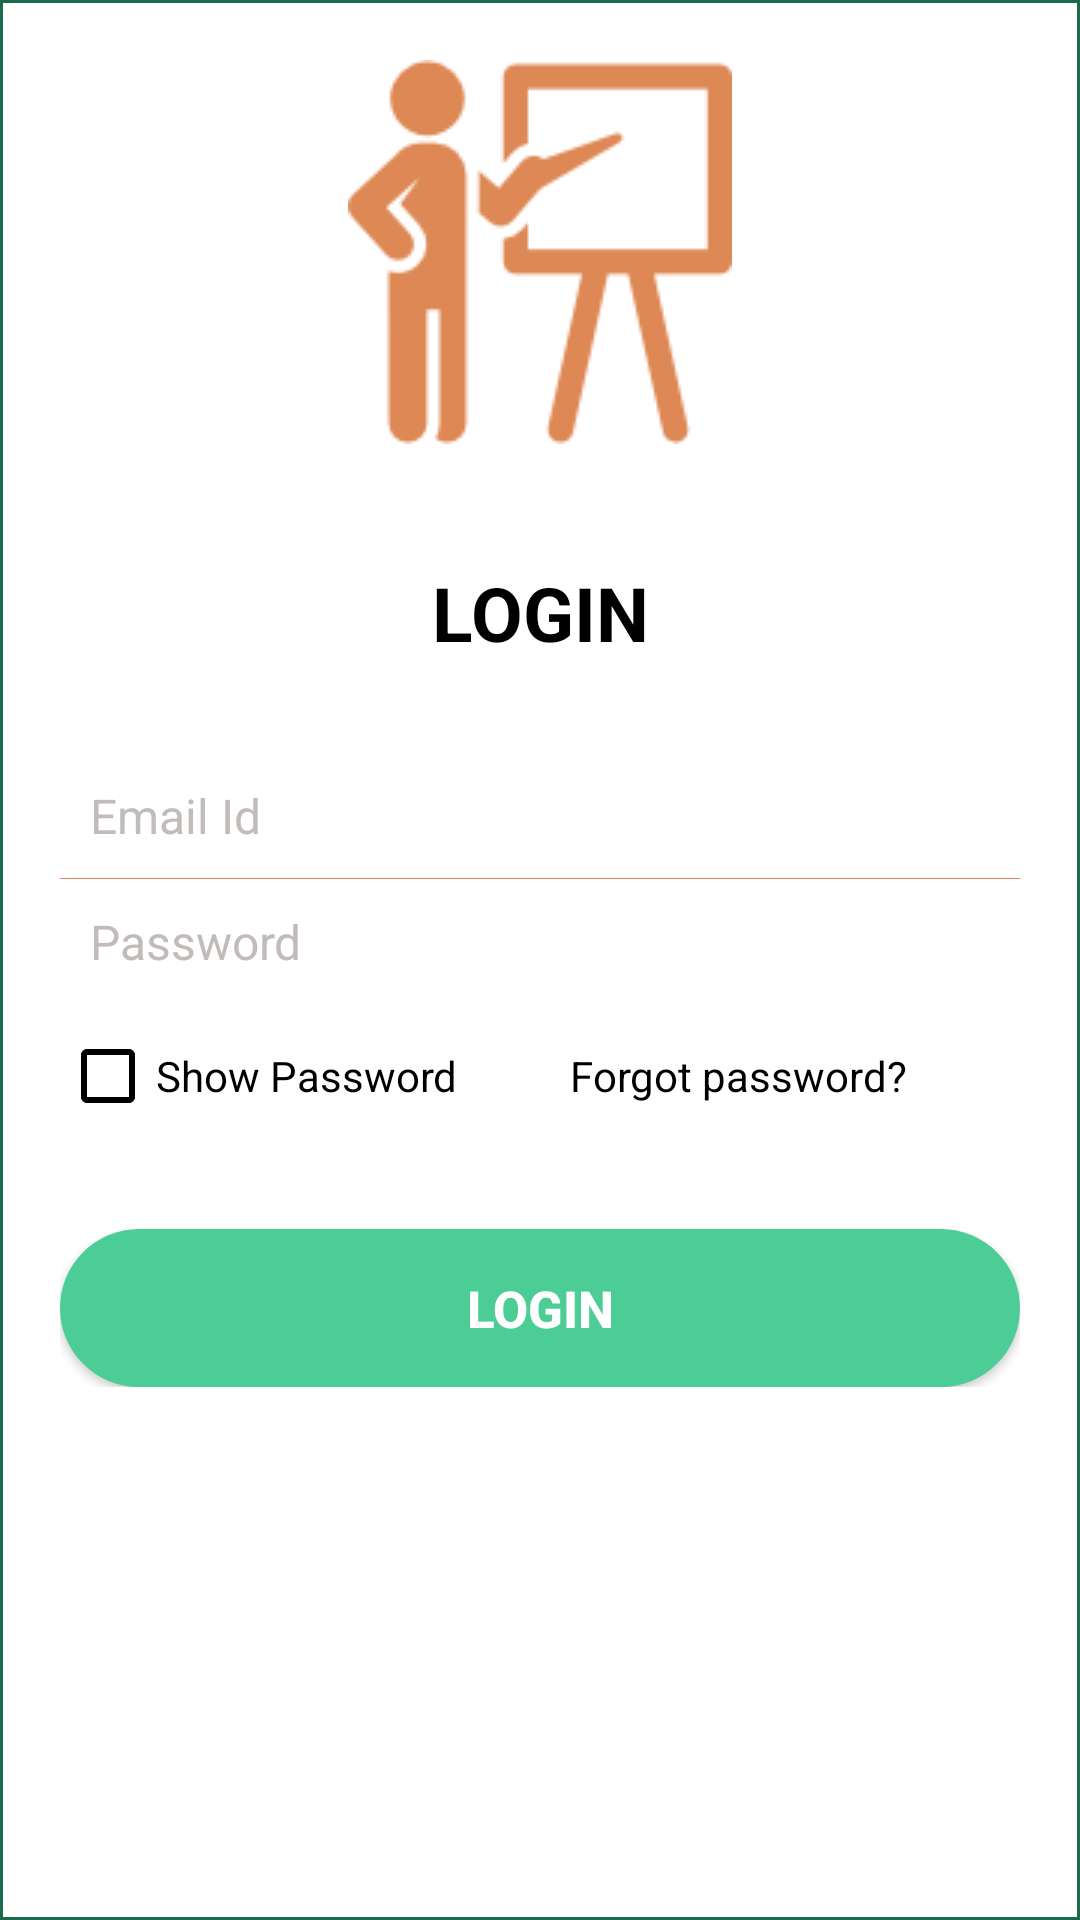

This screen was rendered from an Android layout file. Write that file and the resources it references.
<!-- AndroidManifest.xml: application theme AppTheme -->
<!-- res/layout/login_layout.xml -->
<RelativeLayout xmlns:android="http://schemas.android.com/apk/res/android"
    android:layout_width="match_parent"
    android:layout_height="@dimen/height"
    android:layout_gravity="center"
    android:layout_margin="@dimen/margin"
    android:layout_marginLeft="@dimen/margin"
    android:layout_marginRight="@dimen/margin"
    android:background="@drawable/edit_text"
    android:padding="20dp">


<ImageView
    android:layout_width="wrap_content"
    android:layout_height="wrap_content"
    android:id="@+id/img"
    android:src="@drawable/teacher_"
    android:layout_alignParentTop="true"
    android:layout_centerHorizontal="true"
    android:layout_alignTop="@+id/login_layout"

    />
    <LinearLayout
        android:id="@+id/login_layout"
        android:layout_width="wrap_content"
        android:layout_height="wrap_content"
        android:orientation="vertical"
        android:layout_centerVertical="true"
        android:layout_alignParentLeft="true"
        android:layout_alignParentStart="true">



        <TextView
            android:layout_width="match_parent"
            android:layout_height="wrap_content"
            android:gravity="center"
            android:padding="10dp"
            android:text="@string/login"
            android:textColor="@color/black"
            android:textSize="25sp"
            android:textStyle="bold" />

        <EditText
            android:id="@+id/login_emailid"
            android:layout_width="fill_parent"
            android:layout_height="wrap_content"
            android:layout_marginTop="20dp"
            android:background="@android:color/transparent"
            android:drawableLeft="@drawable/email"
            android:drawablePadding="8dp"
            android:gravity="center_vertical"
            android:hint="@string/email"
            android:textColor="@color/black"
            android:inputType="textEmailAddress"
            android:padding="10dp"
            android:singleLine="true"

            android:textColorHint="@color/shadow_start"
            android:textSize="16sp" />

        <View
            android:layout_width="match_parent"
            android:layout_height="1px"
            android:background="@color/white_greyish" />

        <EditText
            android:id="@+id/login_password"
            android:layout_width="fill_parent"
            android:layout_height="wrap_content"
            android:background="@android:color/transparent"
            android:drawableLeft="@drawable/password"
            android:drawablePadding="8dp"
            android:gravity="center_vertical"
            android:hint="@string/passowrd"
            android:inputType="textPassword"
            android:padding="10dp"
            android:singleLine="true"
            android:textColor="@color/black"
            android:textColorHint="@color/shadow_start"
            android:textSize="16sp" />

        <LinearLayout
            android:layout_width="match_parent"
            android:layout_height="wrap_content"
            android:orientation="horizontal"
            android:paddingBottom="5dp"
            android:paddingTop="8dp">

            <CheckBox
                android:id="@+id/show_hide_password"
                android:layout_width="wrap_content"
                android:layout_height="wrap_content"
                android:layout_weight="1"
                android:text="@string/show_pwd"
                android:textColor="@color/black"
                android:textSize="14sp" />

            <TextView
                android:id="@+id/forgot_password"
                android:layout_width="wrap_content"
                android:layout_height="wrap_content"
                android:layout_weight="1"
                android:gravity="left"
                android:padding="5dp"
                android:text="@string/forgot"
                android:textColor="@color/black"
                android:textSize="14sp" />
        </LinearLayout>

        <Button
            android:id="@+id/loginBtn"
            android:layout_width="match_parent"
            android:layout_height="wrap_content"
            android:layout_gravity="center"
            android:layout_marginTop="30dp"
            android:background="@drawable/loginbutton_selector"
            android:padding="15dp"
            android:text="@string/login"
            android:textColor="@color/white"
            android:textSize="17sp"
            android:textStyle="bold" />
    </LinearLayout>


</RelativeLayout>
<!-- resources referenced by this layout -->
<resources>
  <color name="black">#000000</color>
  <color name="shadow_start">#c1bcb9</color>
  <color name="white">#FFFFFF</color>
  <color name="white_greyish">#DD8855</color>
  <dimen name="height">400dp</dimen>
  <dimen name="margin">10dp</dimen>
  <!-- drawable edit_text (drawable) -->
  <?xml version="1.0" encoding="utf-8"?>
  <shape xmlns:android="http://schemas.android.com/apk/res/android">
      <stroke
          android:width="1dp"
          android:color="@color/shadow_back" />
      <solid
          android:color="#FFFFFF" />
  
  </shape>
  <!-- drawable loginbutton_selector (drawable) -->
  <?xml version="1.0" encoding="utf-8"?>
  <selector xmlns:android="http://schemas.android.com/apk/res/android">
  
      
      <item android:state_pressed="true"><shape
          android:shape="rectangle">
              <corners android:radius="40dp" />
  
              <solid android:color="@color/white_greyish" />
          </shape></item>
  
      
      <item><shape android:shape="rectangle">
              <corners android:radius="40dp" />
  
              <solid android:color="#4CCD96" />
          </shape></item>
  
  </selector>
  <!-- drawable teacher_: png bitmap (drawable-mdpi, 4810 bytes) -->
  <string name="email">Email Id</string>
  <string name="forgot">Forgot password?</string>
  <string name="login">LOGIN</string>
  <string name="passowrd">Password</string>
  <string name="show_pwd">Show Password</string>
  <style name="AppTheme" parent="Theme.AppCompat.Light.NoActionBar">
          
          <item name="colorPrimary">@color/colorPrimary</item>
          <item name="colorPrimaryDark">@color/colorPrimaryDark</item>
          <item name="colorAccent">@color/colorAccent</item>
          <item name="android:actionModeBackground">@color/colorPrimary</item>
          <item name="actionModeBackground">@color/colorPrimary</item>
          <item name="android:textColorSecondary">@color/black</item>
          <item name="android:textSize">@dimen/textsize</item> 
          <item name="android:minWidth">20dip</item>
  
  
      </style>
  <color name="shadow_back">#1b6b4b</color>
  <color name="colorPrimary">#023d37</color>
  <color name="colorPrimaryDark">#023d37</color>
  <color name="colorAccent">#023d37</color>
  <dimen name="textsize">15dp</dimen>
</resources>
